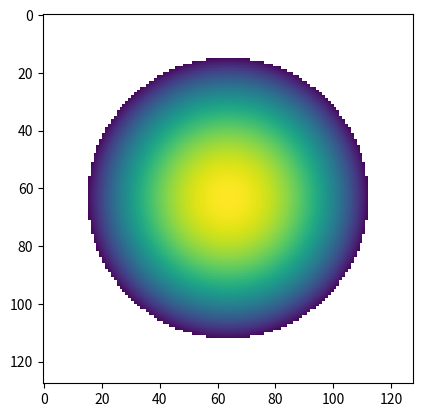
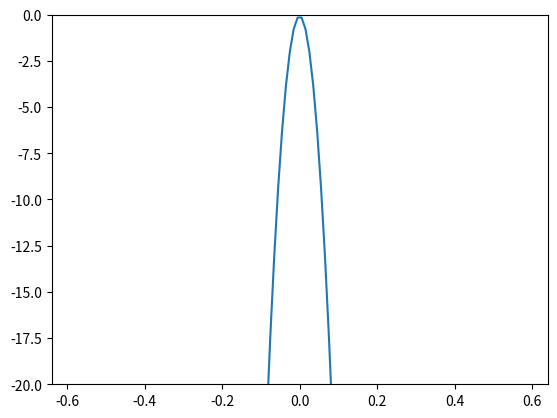

Write Python code to recreate these figures, in order.
import numpy as np
import matplotlib.pyplot as plt

def gaus2d(x,y, x0, y0, res):
    return np.exp(-4*np.log(2) * (((x - x0)**2 + (y - y0)**2) / (res*2)**2))

def make_gaus(filename, size = 128, res = 0.1, center = None, data_spacing = 0.01):

    #Make an x and y axis
    x = np.arange(0, size*data_spacing, data_spacing, float)
    y = x[:,np.newaxis]
    
    #Find center of Guassian
    if center is None:
        x0 = (x[0]+x[-1])/2
        y0 = (y[0]+y[-1])/2
    else:
        x0 = center[0]
        y0 = center[1]
        
    #Compute Matrix
    gaus = gaus2d(x,y,x0,y0, res) #np.exp(-4*np.log(2) * ((x-x0)**2 + (y-y0)**2) / res**2) 
    
    #Make 1D slice
    plt.imshow(np.log(gaus))
    plt.savefig(str(filename)+'.pdf')
    plt.show()

    midpoint = int(len(gaus[1])/2)

    y = gaus[midpoint]
    xmin, xmax = -size*data_spacing/2, size*data_spacing/2
    x = np.linspace(xmin, xmax, len(y))
    
    plt.plot(x,np.log(y))
    plt.xlim(xmin, xmax)
    plt.ylim(-20,0)
    #plt.axvline(x = -res, color = 'r')
    #plt.axvline(x = res, color = 'r')
    plt.savefig(str(filename)+'_central_slice.pdf')
    plt.show()


    return gaus, x0, y0[0] 

def load_beam_txt(filename):
    meta = {}
    mode = 'preamble'
    data = []
    for line in open(fn, 'rb'):
        line = line.decode('latin_1')
        #print(mode)
        if mode == 'preamble':
            if (line.strip() == 'HUYGENS PSF'):
                mode = 'header'

        elif mode == 'header':
            if line.strip() == '':
                mode = 'data'
            for regstr, key, nelem, cast in [
                    ('(.*) .m at (.*), (.*) mm', 'params', 3, float),
                    ('Data spacing is (.*) deg.', 'spacing', 1, float),
                    ]:
                m = re.search(regstr, line)
                if m is not None:
                    vals = [cast(m.group(i+1)) for i in range(nelem)]
                    if len(vals) == 1:
                        vals = vals[0]
                    meta[key] = vals

        elif mode == 'data':
            w = line.split()
            data.append(list(map(float, w)))

    data = np.array(data)
    return data, meta


def make_file(filename, size = 128, res = 0.1, center = None, data_spacing = 0.01):
    gaus, x0, y0 = make_gaus(filename = filename, size = size, res = res, center = center, data_spacing = data_spacing)
    with open(str(filename)+'.txt', 'w') as f:
        f.write('Pure Guassian beam\nData spacing is: ' + str(data_spacing) + ' degrees \nData area is: ' + str(size*data_spacing) + ' degrees square \nCenter point is: ' + str(x0) + ', ' + str(y0) + '\nValues are relative intensity\n\n')

        for i in range(len(gaus[0])):
            for j in range(len(gaus[0])):
                f.write(str(gaus[i][j]) + '\t')
            f.write('\n')
         
    return


make_file('LATR_280_gaus_10x_zoom', size = 128, res = 0.015, data_spacing = 0.01)
